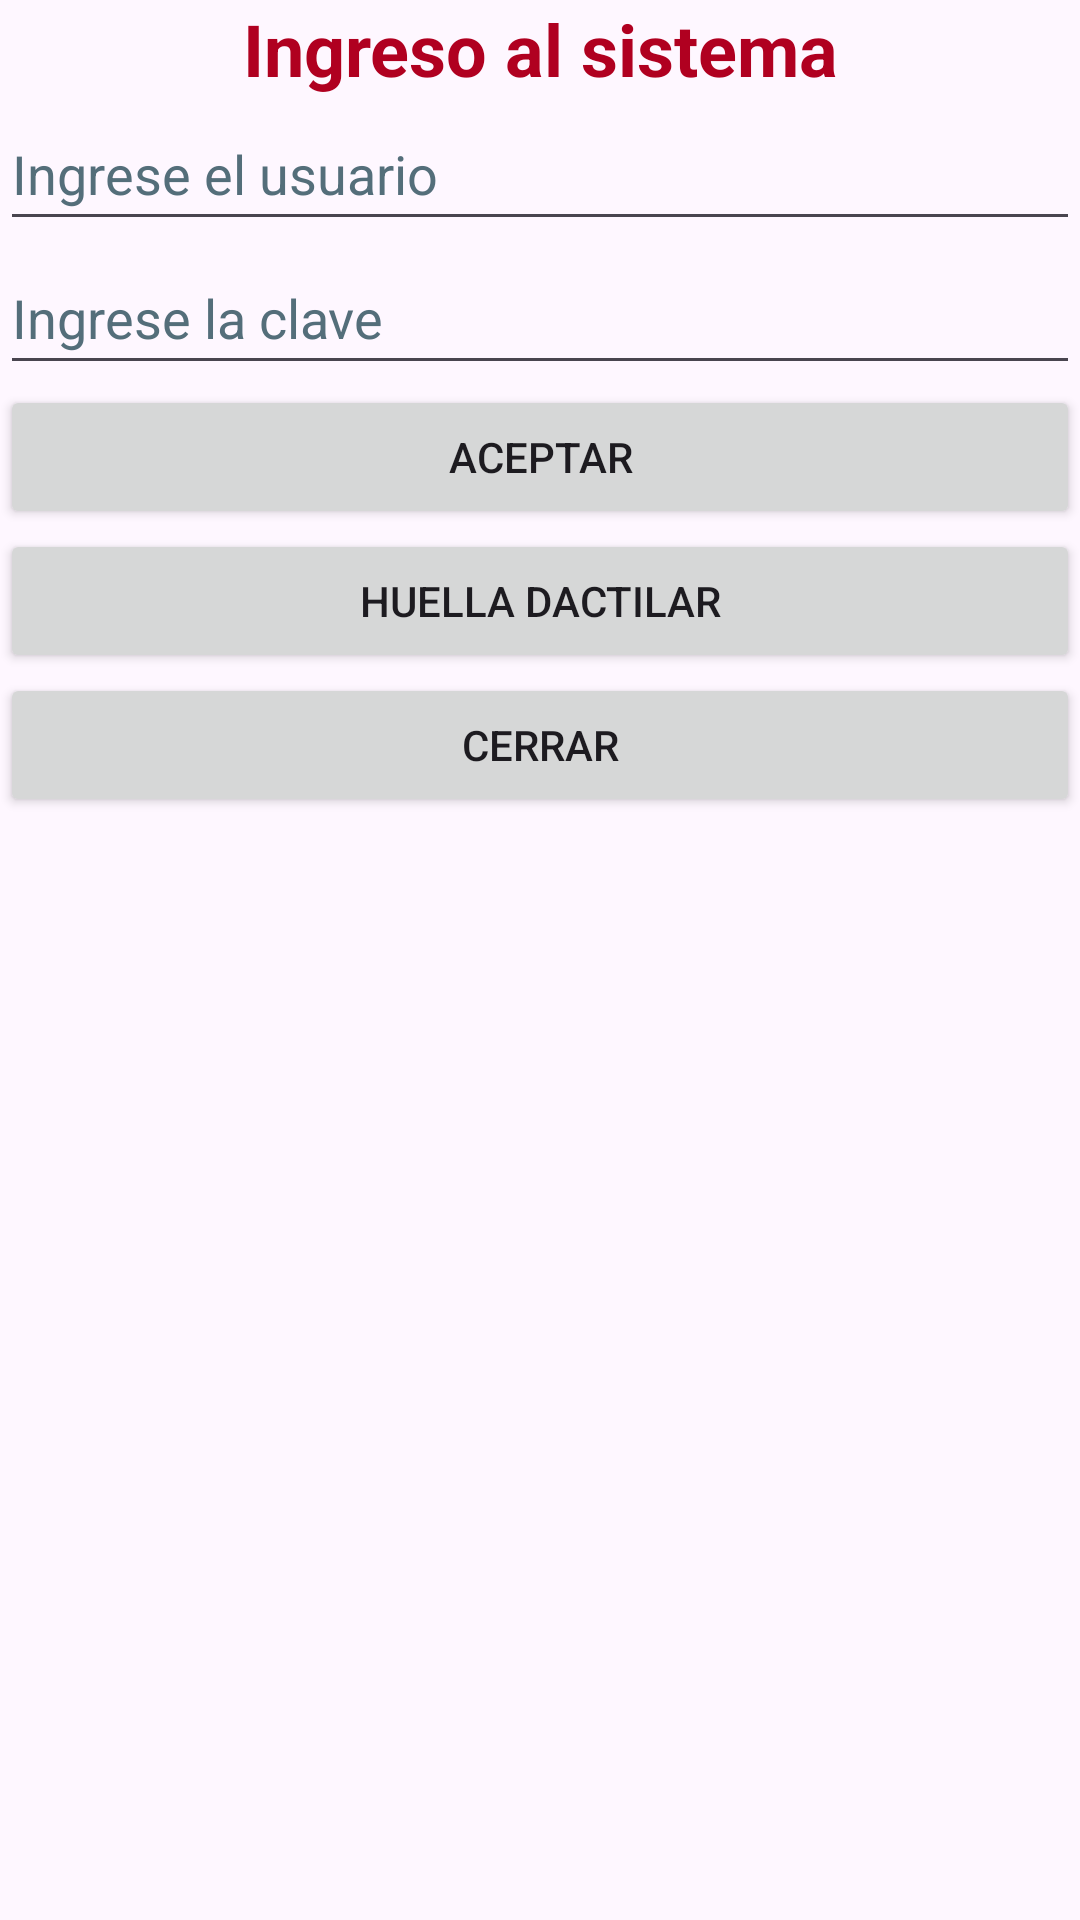

Produce the Android XML layout that renders to this screen, including the resource entries it uses.
<!-- AndroidManifest.xml: application theme Theme.Android_App_003 -->
<!-- res/layout/activity_main.xml -->
<?xml version="1.0" encoding="utf-8"?>
<LinearLayout xmlns:android="http://schemas.android.com/apk/res/android"
    xmlns:app="http://schemas.android.com/apk/res-auto"
    xmlns:tools="http://schemas.android.com/tools"
    android:id="@+id/main"
    android:layout_width="match_parent"
    android:layout_height="match_parent"
    android:orientation="vertical"
    tools:context="presentation.MainActivity" >

    <TextView
        android:id="@+id/textViewTitle"
        android:layout_width="match_parent"
        android:layout_height="wrap_content"
        android:text="@string/TextView_title_text"
        android:textAlignment="center"
        android:textColor="@color/design_default_color_error"
        android:textSize="24sp"
        android:textStyle="bold"
        tools:ignore="VisualLintSystemUi" />

    <EditText
        android:id="@+id/editTextUser"
        android:layout_width="match_parent"
        android:layout_height="wrap_content"
        android:autofillHints=""
        android:ems="10"
        android:hint="@string/editText_user_hint"
        android:inputType="text"
        android:minHeight="48dp"
        android:textColorHint="#546E7A"
        tools:ignore="VisualLintTextFieldSize" />

    <EditText
        android:id="@+id/editTextPassword"
        android:layout_width="match_parent"
        android:layout_height="wrap_content"
        android:autofillHints=""
        android:ems="10"
        android:hint="@string/editText_password_hint"
        android:inputType="textPassword"
        android:minHeight="48dp"
        android:textColorHint="#546E7A"
        tools:ignore="TextFields,VisualLintTextFieldSize" />

    <Button
        android:id="@+id/buttonOk"
        android:layout_width="match_parent"
        android:layout_height="wrap_content"
        android:onClick="buttonOkClic"
        android:text="@string/button_ok_text"
        tools:ignore="VisualLintButtonSize" />

    <Button
        android:id="@+id/buttonBiometric"
        android:layout_width="match_parent"
        android:layout_height="wrap_content"
        android:onClick="buttonBiometricClic"
        android:text="@string/button_biometric_text"
        tools:ignore="VisualLintButtonSize" />

    <Button
        android:id="@+id/buttonClose"
        android:layout_width="match_parent"
        android:layout_height="wrap_content"
        android:onClick="buttonCloseClic"
        android:text="@string/button_close_text" />
</LinearLayout>
<!-- resources referenced by this layout -->
<resources>
  <string name="TextView_title_text">Ingreso al sistema</string>
  <string name="button_biometric_text">Huella Dactilar</string>
  <string name="button_close_text">Cerrar</string>
  <string name="button_ok_text">Aceptar</string>
  <string name="editText_password_hint">Ingrese la clave</string>
  <string name="editText_user_hint">Ingrese el usuario</string>
  <style name="Theme.Android_App_003" parent="Base.Theme.Android_App_003" />
  <style name="Base.Theme.Android_App_003" parent="Theme.Material3.DayNight.NoActionBar">
          
          
      </style>
</resources>
